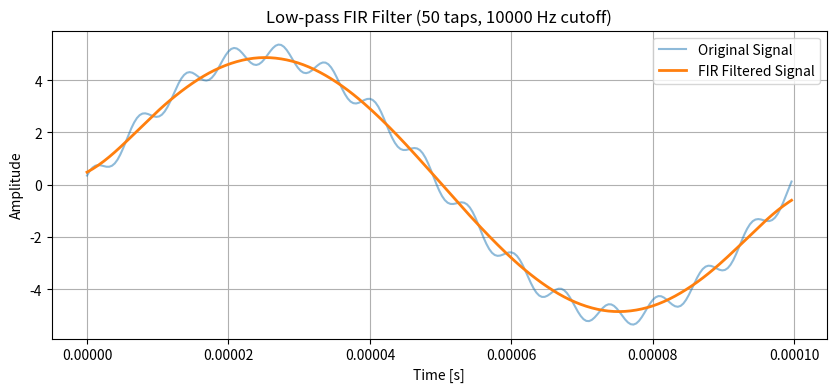
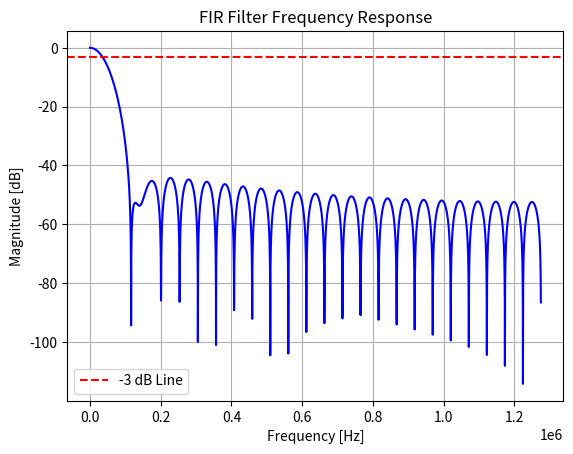

Generate these figures, in order, with matplotlib:
import numpy as np
import matplotlib.pyplot as plt

# Generate a noisy signal
n = 1  # number of periods
s = 255  # samples per period of signal
t = np.linspace(0, 0.0001 * n, s * n, endpoint=False)
signal = 5 * np.sin(20000 * np.pi * t) + 0.41 * np.sin(15 * 20000 * np.pi * t + (57 / 180) * np.pi)

# FIR filter design
num_taps = 50 # size of window
cutoff_hz = 10000
fs = s / (0.0001 * n)  # Sampling frequency
cutoff_norm = cutoff_hz / (fs / 2)  # Normalize to Nyquist

# Manually create low-pass filter using sinc function and Hamming window
def sinc_filter(num_taps, cutoff):
    M = num_taps - 1
    h = np.sinc(2 * cutoff * (np.arange(num_taps) - M / 2))
    window = np.hamming(num_taps)
    h *= window
    h /= np.sum(h)
    return h

fir_coeff = sinc_filter(num_taps, cutoff_norm)
print(len(fir_coeff))

# Apply the filter using convolution
filtered_signal = np.convolve(signal, fir_coeff, mode='same')

# Plot time-domain response
plt.figure(figsize=(10, 4))
plt.plot(t, signal, label='Original Signal', alpha=0.5)
plt.plot(t, filtered_signal, label='FIR Filtered Signal', linewidth=2)
plt.title(f"Low-pass FIR Filter ({num_taps} taps, {cutoff_hz} Hz cutoff)")
plt.xlabel("Time [s]")
plt.ylabel("Amplitude")
plt.legend()
plt.grid(True)
plt.show()

# Frequency response (via FFT)
N = 8000
H = np.fft.fft(fir_coeff, n=N)
frequencies = np.fft.fftfreq(N, d=1/fs)
half = frequencies[:N//2]
magnitude_db = 20 * np.log10(np.abs(H[:N//2]))

plt.figure()
plt.plot(half, magnitude_db, 'b')
plt.title("FIR Filter Frequency Response")
plt.xlabel("Frequency [Hz]")
plt.ylabel("Magnitude [dB]")
plt.grid(True)
plt.axhline(-3, color='r', linestyle='--', label='-3 dB Line')
plt.legend()
plt.show()
